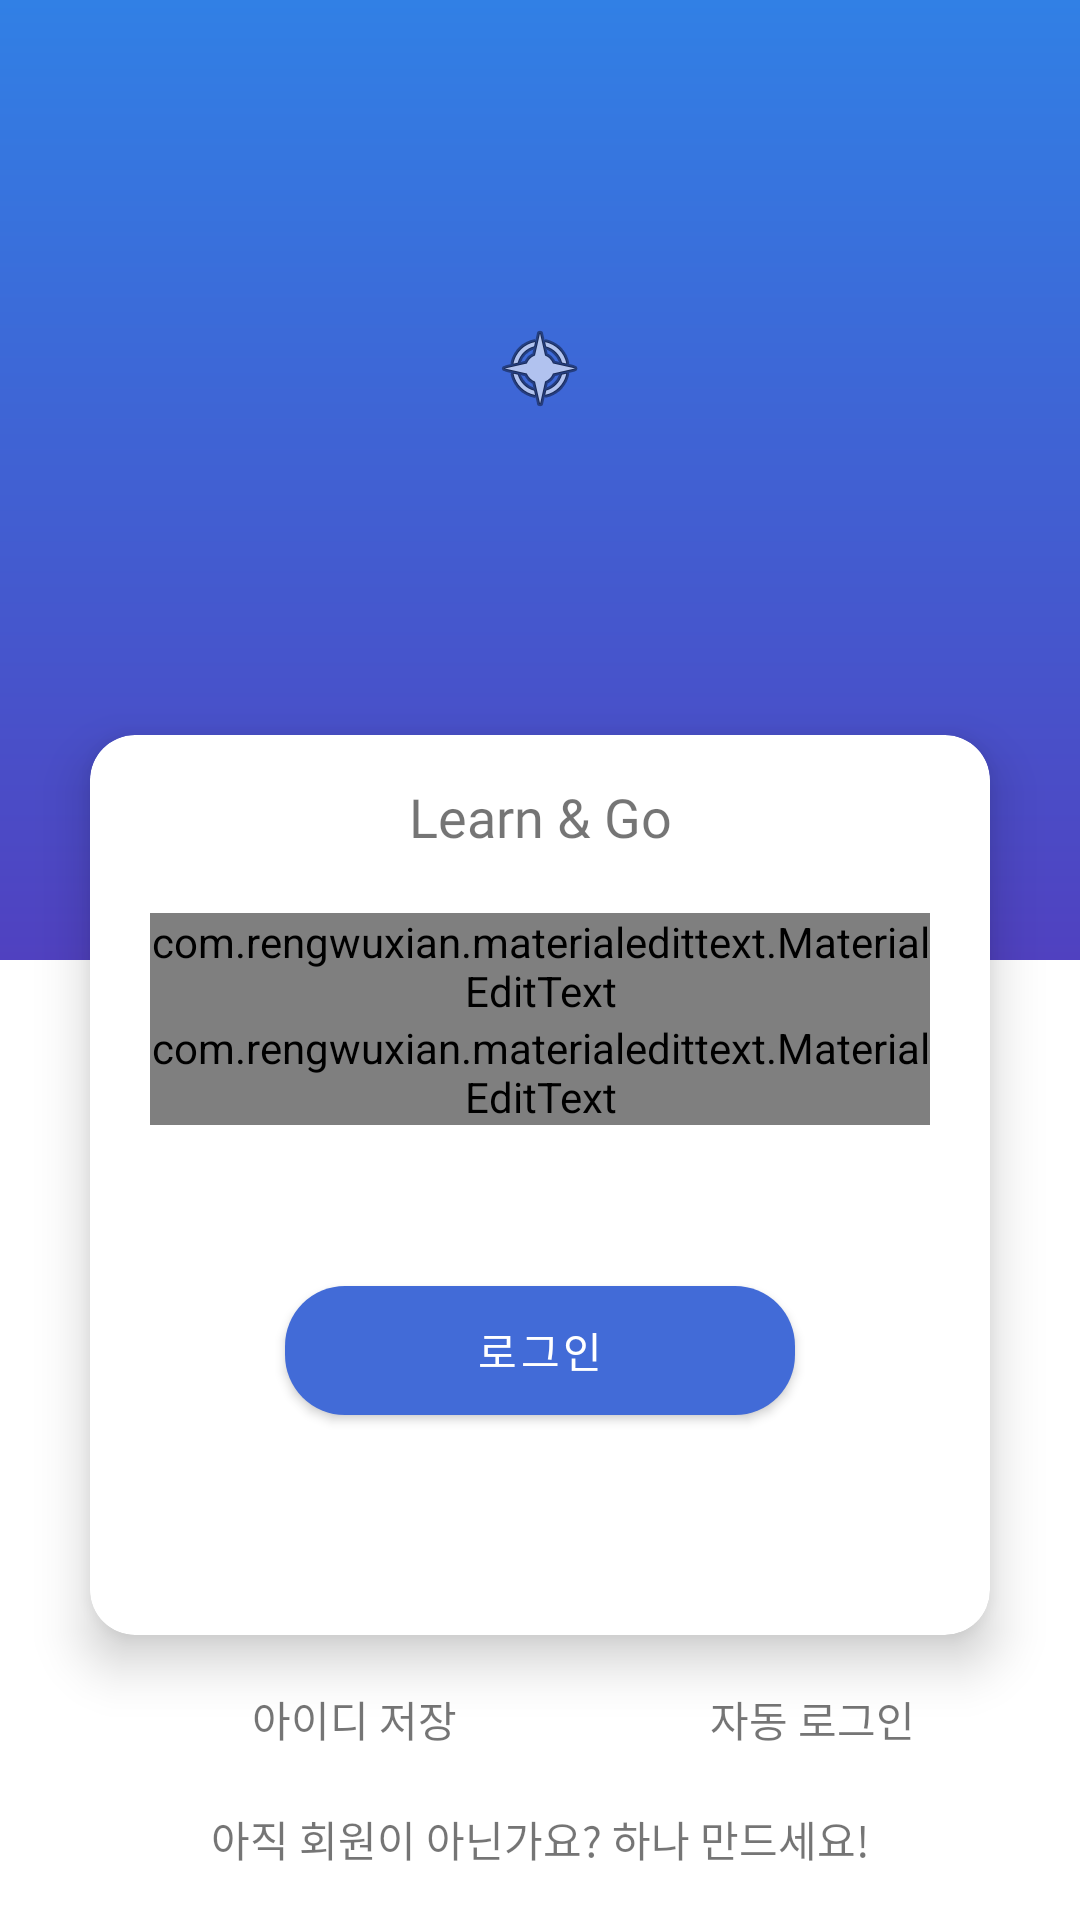

This screen was rendered from an Android layout file. Write that file and the resources it references.
<!-- AndroidManifest.xml: application theme Theme.DoLearn -->
<!-- res/layout/activity_account_login.xml -->
<?xml version="1.0" encoding="utf-8"?>
<androidx.constraintlayout.widget.ConstraintLayout xmlns:android="http://schemas.android.com/apk/res/android"
    xmlns:app="http://schemas.android.com/apk/res-auto"
    xmlns:tools="http://schemas.android.com/tools"
    android:layout_width="match_parent"
    android:layout_height="match_parent"
    tools:context=".view.account.LoginActivity">

    <com.google.android.material.card.MaterialCardView
        android:id="@+id/account_login_card_view"
        android:layout_width="0dp"
        android:layout_height="300dp"
        android:layout_marginStart="30dp"
        android:layout_marginLeft="30dp"
        android:layout_marginTop="150dp"
        android:layout_marginEnd="30dp"
        android:layout_marginRight="30dp"
        app:cardCornerRadius="15dp"
        app:cardElevation="10dp"
        app:layout_constraintBottom_toBottomOf="@+id/account_login_layout_bottom"
        app:layout_constraintEnd_toEndOf="parent"
        app:layout_constraintStart_toStartOf="parent"
        app:layout_constraintTop_toTopOf="@+id/constraintLayout">

        <androidx.constraintlayout.widget.ConstraintLayout
            android:layout_width="match_parent"
            android:layout_height="match_parent">

            <TextView
                android:id="@+id/textView4"
                android:layout_width="wrap_content"
                android:layout_height="wrap_content"
                android:layout_marginTop="15dp"
                android:fontFamily="@font/app_font_bold"
                android:text="@string/app_title_name"
                android:textSize="18sp"
                app:layout_constraintEnd_toEndOf="parent"
                app:layout_constraintStart_toStartOf="parent"
                app:layout_constraintTop_toTopOf="parent" />

            <com.rengwuxian.materialedittext.MaterialEditText
                android:id="@+id/account_login_edt_id"
                android:layout_width="match_parent"
                android:layout_height="0dp"
                android:layout_marginStart="20dp"
                android:layout_marginLeft="20dp"
                android:layout_marginTop="20dp"
                android:layout_marginEnd="20dp"
                android:layout_marginRight="20dp"
                android:fontFamily="@font/app_font_regular"
                android:hint="아이디"
                android:textSize="16sp"
                app:layout_constraintEnd_toEndOf="parent"
                app:layout_constraintStart_toStartOf="parent"
                app:layout_constraintTop_toBottomOf="@+id/textView4"
                app:met_floatingLabel="highlight"
                app:met_singleLineEllipsis="true" />

            <com.rengwuxian.materialedittext.MaterialEditText
                android:id="@+id/account_login_edt_pw"
                android:layout_width="match_parent"
                android:layout_height="0dp"
                android:layout_marginStart="20dp"
                android:layout_marginLeft="20dp"
                android:layout_marginEnd="20dp"
                android:layout_marginRight="20dp"
                android:fontFamily="@font/app_font_regular"
                android:hint="비밀번호"
                android:textSize="16sp"
                android:inputType="textPassword"
                app:layout_constraintEnd_toEndOf="parent"
                app:layout_constraintStart_toStartOf="parent"
                app:layout_constraintTop_toBottomOf="@+id/account_login_edt_id"
                app:met_floatingLabel="highlight"
                app:met_singleLineEllipsis="true" />

            <com.google.android.material.button.MaterialButton
                android:id="@+id/account_login_btn_login"
                android:layout_width="170dp"
                android:layout_height="55dp"
                android:layout_marginBottom="20dp"
                android:text="로그인"
                app:cornerRadius="20dp"
                app:layout_constraintBottom_toBottomOf="parent"
                app:layout_constraintCircleRadius="30dp"
                app:layout_constraintEnd_toEndOf="parent"
                app:layout_constraintStart_toStartOf="parent"
                app:layout_constraintTop_toBottomOf="@+id/account_login_edt_pw" />

        </androidx.constraintlayout.widget.ConstraintLayout>

    </com.google.android.material.card.MaterialCardView>

    <androidx.constraintlayout.widget.ConstraintLayout
        android:id="@+id/constraintLayout"
        android:layout_width="match_parent"
        android:layout_height="0dp"
        android:background="@drawable/account_login_background_gradation"
        app:layout_constraintBottom_toTopOf="@+id/account_login_layout_bottom"
        app:layout_constraintEnd_toEndOf="parent"
        app:layout_constraintStart_toStartOf="parent"
        app:layout_constraintTop_toTopOf="parent">

    </androidx.constraintlayout.widget.ConstraintLayout>

    <androidx.constraintlayout.widget.ConstraintLayout
        android:id="@+id/account_login_layout_bottom"
        android:layout_width="match_parent"
        android:layout_height="0dp"
        app:layout_constraintBottom_toBottomOf="parent"
        app:layout_constraintEnd_toEndOf="parent"
        app:layout_constraintHorizontal_bias="0.0"
        app:layout_constraintStart_toStartOf="parent"
        app:layout_constraintTop_toBottomOf="@+id/constraintLayout">

    </androidx.constraintlayout.widget.ConstraintLayout>

    <androidx.appcompat.widget.AppCompatImageView
        android:layout_width="wrap_content"
        android:layout_height="wrap_content"
        app:layout_constraintBottom_toTopOf="@+id/account_login_card_view"
        app:layout_constraintEnd_toEndOf="parent"
        app:layout_constraintStart_toStartOf="parent"
        app:layout_constraintTop_toTopOf="parent"
        app:srcCompat="@android:drawable/ic_menu_compass" />

    <LinearLayout
        android:id="@+id/linearLayout"
        android:layout_width="wrap_content"
        android:layout_height="wrap_content"
        android:orientation="horizontal"
        app:layout_constraintBottom_toTopOf="@+id/account_login_txt_join"
        app:layout_constraintEnd_toStartOf="@+id/linearLayout2"
        app:layout_constraintHorizontal_bias="0.5"
        app:layout_constraintStart_toStartOf="parent"
        app:layout_constraintTop_toBottomOf="@+id/account_login_card_view">

        <CheckBox
            android:id="@+id/account_login_checkbox_save_id"
            android:layout_width="24dp"
            android:layout_height="24dp"
            android:button="@drawable/account_login_auto_check_24dp" />

        <TextView
            android:id="@+id/account_login_txt_save_id"
            android:layout_width="wrap_content"
            android:layout_height="wrap_content"
            android:layout_marginLeft="5dp"
            android:text="아이디 저장" />

    </LinearLayout>

    <LinearLayout
        android:id="@+id/linearLayout2"
        android:layout_width="wrap_content"
        android:layout_height="wrap_content"
        android:orientation="horizontal"
        app:layout_constraintBottom_toBottomOf="@+id/linearLayout"
        app:layout_constraintEnd_toEndOf="parent"
        app:layout_constraintHorizontal_bias="0.5"
        app:layout_constraintStart_toEndOf="@+id/linearLayout"
        app:layout_constraintTop_toTopOf="@+id/linearLayout">

        <CheckBox
            android:id="@+id/account_login_checkbox_auto_login"
            android:layout_width="24dp"
            android:layout_height="24dp"
            android:button="@drawable/account_login_auto_check_24dp" />

        <TextView
            android:id="@+id/account_login_txt_auto_login"
            android:layout_width="wrap_content"
            android:layout_height="wrap_content"
            android:layout_marginLeft="5dp"
            android:text="자동 로그인" />

    </LinearLayout>

    <TextView
        android:id="@+id/account_login_txt_join"
        android:layout_width="wrap_content"
        android:layout_height="wrap_content"
        android:fontFamily="@font/app_font_bold"
        android:text="아직 회원이 아닌가요? 하나 만드세요!"
        android:textSize="14sp"
        app:layout_constraintBottom_toBottomOf="parent"
        app:layout_constraintEnd_toEndOf="parent"
        app:layout_constraintHorizontal_bias="0.5"
        app:layout_constraintStart_toStartOf="parent"
        app:layout_constraintTop_toBottomOf="@+id/linearLayout" />
</androidx.constraintlayout.widget.ConstraintLayout>
<!-- resources referenced by this layout -->
<resources>
  <!-- drawable account_login_background_gradation (drawable) -->
  <?xml version="1.0" encoding="utf-8"?>
  <shape xmlns:android="http://schemas.android.com/apk/res/android"
      android:shape="rectangle">
  
      <gradient
          android:angle="90"
          android:endColor="#3180E5"
          android:startColor="#5041C0" />
  
  </shape>
  <string name="app_title_name">Learn &amp; Go</string>
  <style name="Theme.DoLearn" parent="Theme.MaterialComponents.Light.NoActionBar">
          
          <item name="colorPrimary">#426BD7</item>
          <item name="colorPrimaryVariant">#3842FF</item>
          <item name="colorOnPrimary">@color/white</item>
          
          <item name="colorSecondary">@color/teal_200</item>
          <item name="colorSecondaryVariant">@color/teal_700</item>
          <item name="colorOnSecondary">@color/black</item>
          
          <item name="android:statusBarColor" tools:targetApi="l">?attr/colorPrimaryVariant</item>
          
      </style>
  <color name="white">#FFFFFFFF</color>
  <color name="teal_200">#FF03DAC5</color>
  <color name="teal_700">#FF018786</color>
  <color name="black">#0F0F0F</color>
</resources>
